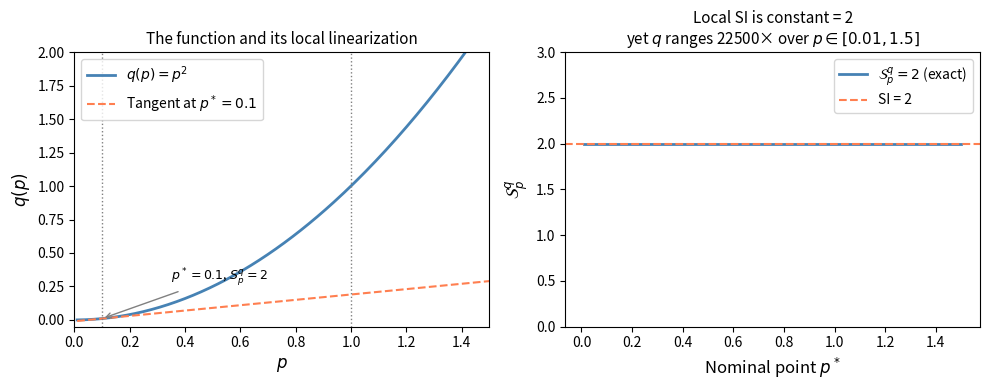
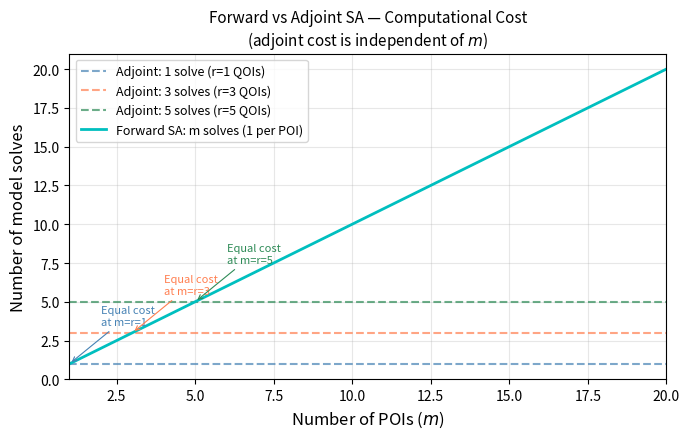

These charts were generated, in order, by the following Python code:
# ── Dependencies ───────────────────────────────────────────────────────────────
import numpy as np
import matplotlib.pyplot as plt
import matplotlib.patches as mpatches
from matplotlib.patches import FancyArrowPatch
import warnings
warnings.filterwarnings('ignore')

# ── Reproducibility ────────────────────────────────────────────────────────────
np.random.seed(42)

# ── Scale switch ───────────────────────────────────────────────────────────────
# FULL = False → quick verification (< 2 min on CPU)
# FULL = True  → publication-quality figures
FULL = False
N_PLOT = 500 if FULL else 200

print('Chapter 1: Introduction and Overview')
print(f'Scale: {"FULL" if FULL else "QUICK"}, N_PLOT={N_PLOT}')

# ── Verification Suite ─────────────────────────────────────────────────────────
print('=' * 60)
print('VERIFICATION SUITE')
print('=' * 60)

# Test 1: Example 1.1 — local SI for q = p² is constant = 2
def q(p): return p**2
def SI_analytic(p): return (p / q(p)) * 2*p  # = 2 always

for p_test in [0.1, 0.5, 1.0, 2.0]:
    si = SI_analytic(p_test)
    assert abs(si - 2.0) < 1e-12, f'FAIL: SI={si:.6f} at p={p_test}'
print('Test 1 PASS: SI for q=p² is constant = 2 at all p')

# Test 2: global range is 100× despite constant local SI
q_low, q_high = q(0.01), q(1.0)
ratio = q_high / q_low
assert abs(ratio - 10000.0) < 1e-6, f'FAIL: ratio={ratio}'
print(f'Test 2 PASS: q range = {q_low:.4f} to {q_high:.4f} (ratio = {ratio:.0f}×)')

# Test 3: SIR R₀ = kβτ, all SIs = 1
c, beta, tau_R = 5.0, 0.06, 7.0
R0 = c * beta * tau_R
SI_c    = (c/R0) * (beta*tau_R)
SI_beta = (beta/R0) * (c*tau_R)
SI_tau_R  = (tau_R/R0) * (c*beta)
for name, val in [('c',SI_c),('β',SI_beta),('τ',SI_tau_R)]:
    assert abs(val - 1.0) < 1e-12, f'FAIL: SI_{name}={val}'
print(f'Test 3 PASS: R₀={R0:.2f}, SI_c=SI_β=SI_τ=1 (all exact)')

print(f'\nAll 3 verification tests PASSED.')
print('=' * 60)

# ── Figure 1: Local SI is constant but global behavior varies ─────────────────
# Reproduces Example 1.1 from §1.3
p_range = np.linspace(0.01, 1.5, N_PLOT)
q_vals  = p_range**2
p_star  = 0.1

fig, axes = plt.subplots(1, 2, figsize=(10, 4))

# Left: q(p) = p² with tangent line at p* = 0.1
ax = axes[0]
ax.plot(p_range, q_vals, 'steelblue', lw=2, label=r'$q(p) = p^2$')
dq = 2*p_star  # derivative at p*
tangent = q(p_star) + dq*(p_range - p_star)
ax.plot(p_range, np.clip(tangent, -0.1, 2.5), 'coral', lw=1.5,
        ls='--', label=fr'Tangent at $p^*={p_star}$')
ax.axvline(p_star, color='gray', ls=':', lw=1)
ax.axvline(1.0, color='gray', ls=':', lw=1)
ax.set_xlabel(r'$p$', fontsize=12)
ax.set_ylabel(r'$q(p)$', fontsize=12)
ax.set_title('The function and its local linearization', fontsize=11)
ax.legend(fontsize=10)
ax.set_xlim(0, 1.5); ax.set_ylim(-0.05, 2.0)
ax.annotate(fr'$p^*={p_star}$, $S_p^q=2$', xy=(p_star, q(p_star)),
            xytext=(0.35, 0.3), fontsize=9,
            arrowprops=dict(arrowstyle='->', color='gray'))

# Right: SI as a function of p* — showing it is constant = 2
ax2 = axes[1]
si_vals = np.full_like(p_range, 2.0)
ax2.plot(p_range, si_vals, 'steelblue', lw=2, label=r'$\mathcal{S}_p^q = 2$ (exact)')
q_range_ratio = q_vals[-1] / q_vals[0]
ax2.set_xlabel(r'Nominal point $p^*$', fontsize=12)
ax2.set_ylabel(r'$\mathcal{S}_{p}^{q}$', fontsize=12)
ax2.set_title(
    f'Local SI is constant = 2\n'
    fr'yet $q$ ranges {q_range_ratio:.0f}× over $p\in[0.01,1.5]$', fontsize=11)
ax2.axhline(2, color='coral', ls='--', lw=1.5, label='SI = 2')
ax2.set_ylim(0, 3); ax2.legend(fontsize=10)

plt.tight_layout()
plt.savefig('ch01_fig1_local_vs_global.pdf', dpi=150, bbox_inches='tight')
plt.savefig('ch01_fig1_local_vs_global.png', dpi=150, bbox_inches='tight')
plt.show()
print('Figure 1 saved.')

# ── Figure 2: SIR R₀ sensitivity index — forward vs adjoint cost ──────────────
# Illustrates Fig 1.2 from §1.2
m_vals = np.arange(1, 21)   # number of POIs
r_vals = [1, 3, 5]          # number of QOIs

fig, ax = plt.subplots(figsize=(7, 4.5))
colors = ['steelblue', 'coral', 'seagreen']
for r, col in zip(r_vals, colors):
    ax.axhline(r, color=col, ls='--', lw=1.5, alpha=0.7,
               label=f'Adjoint: {r} solve{"s" if r>1 else ""} (r={r} QOIs)')

ax.plot(m_vals, m_vals, 'c-', lw=2, label='Forward SA: m solves (1 per POI)')

ax.set_xlabel('Number of POIs ($m$)', fontsize=12)
ax.set_ylabel('Number of model solves', fontsize=12)
ax.set_title('Forward vs Adjoint SA — Computational Cost\n'
             '(adjoint cost is independent of $m$)', fontsize=11)
ax.legend(fontsize=9, loc='upper left')
ax.set_xlim(1, 20); ax.set_ylim(0, 21)
ax.grid(True, alpha=0.3)

# Annotate crossover points
for r, col in zip(r_vals, colors):
    ax.annotate(f'Equal cost\nat m=r={r}', xy=(r, r),
                xytext=(r+1, r+2.5), fontsize=8,
                arrowprops=dict(arrowstyle='->', color=col, lw=0.8),
                color=col)

plt.tight_layout()
plt.savefig('ch01_fig2_cost_comparison.pdf', dpi=150, bbox_inches='tight')
plt.savefig('ch01_fig2_cost_comparison.png', dpi=150, bbox_inches='tight')
plt.show()
print('Figure 2 saved.')

# ── Results summary ────────────────────────────────────────────────────────────
RESULTS = {
    'chapter': 1,
    'title': 'Introduction and Overview',
    'verification_tests': 3,
    'SIR_R0': {'c': 5.0, 'beta': 0.06, 'tau_R': 7.0, 'R0': R0,
               'SI_c': SI_c, 'SI_beta': SI_beta, 'SI_tau_R': SI_tau_R},
    'example_1_1': {'SI_constant': 2.0, 'global_range_ratio': ratio},
    'figures': ['ch01_fig1_local_vs_global.pdf', 'ch01_fig2_cost_comparison.pdf']
}
for k_r, v in RESULTS.items():
    print(f'  {k_r}: {v}')

# ── Download outputs ───────────────────────────────────────────────────────────
try:
    from google.colab import files
    for f in RESULTS['figures']:
        files.download(f)
    print('Downloads triggered.')
except ImportError:
    print('Not in Colab — figures saved locally.')
    for f in RESULTS['figures']:
        import os
        print(f'  {f}: {os.path.getsize(f)//1024} KB' if os.path.exists(f) else f'  {f}: not found')
